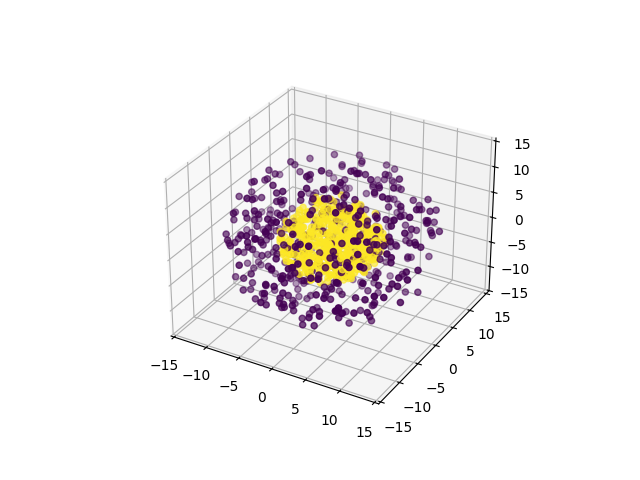

Values plotted in this chart, from the file beside it:
0, 1, 2, 3, 4, class
1.551, -5.264, -10.56, 0.6283, 7.429, 0
4.973, 6.758, 3.453, 11.64, -0.8203, 0
4.255, 0.07143, 10.58, 3.456, 7.528, 0
-6.375, 5.928, 3.986, 7.727, -8.146, 0
5.87, 2.193, 7.427, -7.438, 7.345, 0
-4.488, -1.22, -11.02, -8.067, 0.9074, 0
3.294, -1.245, -10.32, -1.169, -8.365, 0
-5.394, 2.832, -8.019, -10.24, 1.24, 0
-2.972, 1.057, 10.96, 6.557, 5.398, 0
4.48, 10.94, 0.9422, 5.703, -6.623, 0
10.62, -4.195, 5.536, -2.773, 6.863, 0
0.2766, -12.76, 4.101, -4.569, 3.733, 0
-1.304, -0.1455, 7.472, -2.632, -11.53, 0
-5.953, 3.767, -5.132, -10.72, 5.081, 0
0.8975, -1.291, -4.498, 12.65, 0.594, 0
-9.489, -1.009, -7.404, 7.895, 1.037, 0
1.714, -0.06316, 5.074, -12.01, -4.923, 0
-1.982, -6.252, -0.0645, -4.733, 10.85, 0
-0.9425, -3.598, 13.55, -4.428, 0.2596, 0
-3.84, -10.52, -2.718, 7.71, -0.9295, 0
-1.589, 3.722, 12.19, -4.501, -1.469, 0
-8.285, 8.862, 0.6448, 0.255, -7.834, 0
4.052, -7.629, 2.366, 8.419, 6.139, 0
0.7136, -12.03, 3.878, 6.184, -0.9178, 0
4.765, -11.32, -2.461, 4.618, -3.44, 0
0.3015, 1.455, -6.841, 2.174, -13.07, 0
5.981, -1.869, -8.312, -6.093, 8.576, 0
-3.277, -0.9118, 0.2177, 7.607, 10.66, 0
-5.081, 6.161, 4.031, 3.097, 11.15, 0
6.448, -4.983, 9.15, -0.7092, 6.493, 0
11.83, -7.478, 4.427, 2.412, -0.3982, 0
8.974, 4.624, -7.768, -5.232, 0.2961, 0
9.061, 5.766, -0.8285, 9.187, -0.178, 0
12.57, 2.265, -2.513, -4.406, 1.281, 0
-8.75, 1.877, -10.97, 2.401, -0.6238, 0
-10.17, 0.7948, -9.077, 2.935, -1.125, 0
-8.032, -3.806, 4.613, 9.153, -5.296, 0
-11.18, 7.769, -1.503, -0.4318, -5.409, 0
1.021, 6.206, -8.549, 8.631, 0.6257, 0
-3.701, -8.092, 6.551, 8.214, -0.02438, 0
-6.497, 4.011, -11, -6.358, -0.6652, 0
2.492, -3.676, -0.9111, -1.066, 13.63, 0
10.92, 2.618, 1.111, -1.484, -7.28, 0
-1.764, 8.982, 3.501, 5.822, -9.021, 0
-9.733, 6.968, 3.166, -5.604, -4.859, 0
5.839, -0.5745, -8.585, 8.635, 4.203, 0
-13.46, -3.997, -2.228, 2.896, 3.197, 0
-5.046, -5.038, 3.538, -11.49, 1.455, 0
-3.618, 5.896, -2.696, -12.59, -3.266, 0
4.749, 3.578, -6.772, 10.08, 1.204, 0
3.65, 6.671, 1.566, 3.758, 11.06, 0
2.416, -5.251, -10.36, -1.705, -7.384, 0
-8.677, -0.5566, 5.74, -2.505, -10.25, 0
7.561, 10.4, -4.314, 5.819, -0.498, 0
10.91, 7.81, -0.2219, 5.792, -3.234, 0
1.271, -12.22, -8.089, -0.7582, -0.8749, 0
-8.715, -3.574, -8.768, -4.981, 3.761, 0
-0.4102, 1.026, -9.705, 0.3339, 9.835, 0
-5.561, 8.665, 3.459, 8.269, -5.164, 0
2.267, -3.181, 11.28, -8.992, -0.6688, 0
... 940 more rows
